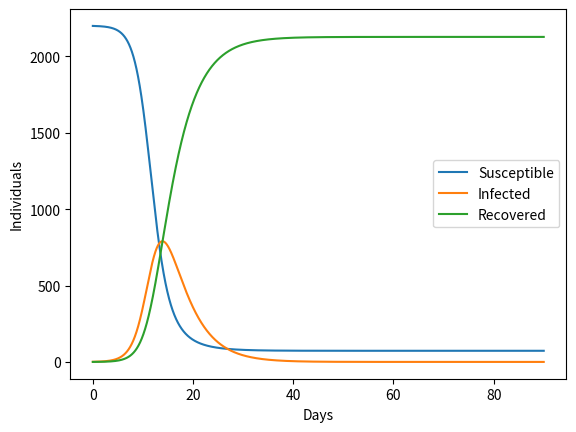

The script that saved this image:
import matplotlib.pyplot as pyplot

def SIR(population, days, dt):
    """Simulates the SIR model of infectious disease and 
       plots the population sizes over time.
    
    Parameters:
        population: the population size
        days: number of days to simulate
        dt: the value of "Delta t" in the simulation
            (fraction of a day)
        
    Return value: None
    """
    
    susceptible = population - 1  # susceptible count = S(t)
    infected = 1.0                # infected count = I(t)
    recovered = 0.0               # recovered count = R(t)
    recRate = 0.25                # recovery rate r
    infRate = 0.0004              # infection rate d
##    infRate = 0.0002 # simulating vaccinations, exercise 4.4.7
    SList = [susceptible]
    IList = [infected]
    RList = [recovered]
    timeList = [0]
	
    # Loop using the difference equations goes here.
    for step in range(1, int(days/dt) + 1):
        # First compute the change in each population's size based on the
        #   population sizes from the previous iteration.
        new_recovered = recRate * infected * dt
        new_susceptible = infRate * susceptible * infected * dt
        new_infected = new_susceptible - new_recovered

        # Then use those values to update the new population sizes
        recovered = recovered + new_recovered
        susceptible = susceptible - new_susceptible
        infected = infected + new_infected
        RList.append(recovered)
        SList.append(susceptible)
        IList.append(infected)
        t = step * dt
        timeList.append(t)

    # pyplot calls
    pyplot.plot(timeList, SList, label = 'Susceptible')
    pyplot.plot(timeList, IList, label = 'Infected')
    pyplot.plot(timeList, RList, label = 'Recovered')
    pyplot.legend(loc = 'center right')
    pyplot.xlabel('Days')
    pyplot.ylabel('Individuals')
    pyplot.show()

##SIR(2200, 30, 0.01)
SIR(2200, 90, 0.01)
